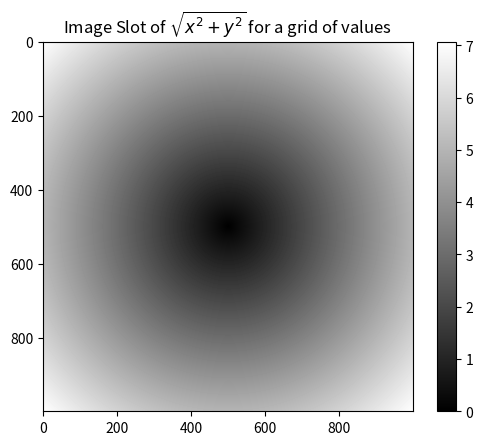

Python code for this plot:
import numpy as np
import matplotlib.pyplot as plt
from numpy.random import randn

arr = np.arange(10)
print(np.sqrt(arr))
print(np.exp(arr))

x = np.random.randn(8)
y = np.random.randn(8)
print(x)
print(y)
print(np.maximum(x, y))

arr = np.random.randn(7) * 5
print(np.modf(arr))

points = np.arange(-5, 5, 0.01)
xs, ys = np.meshgrid(points, points)
print(ys)
print(xs)

z = np.sqrt(xs ** 2 + ys ** 2)
plt.imshow(z, cmap=plt.cm.gray)
plt.colorbar()
plt.title("Image Slot of $\sqrt{x^2 +  y ^2}$ for a grid of values")

xarr = np.array([1.1, 1.2, 1.3, 1.4, 1.5])
yarr = np.array([2.1, 2.2, 2.3, 2.4, 2.5])
cond = np.array([True, False, True, True, False])

print([
          (x if c else y) for x, y, c in zip(xarr, yarr, cond)
          ])

print(np.where(cond, xarr, yarr))
arr = np.random.randn(4, 4)
print(arr)
print(np.where(arr > 0, 2, -2))
print(np.where(arr > 0, 2, arr))

arr = np.array([
    [1, 2, 3],
    [4, 5, 6],
    [7, 8, 9]
])
print(arr)
print(arr.mean())
print(np.mean(arr))
print(arr.mean(axis=1))
print(arr[0].mean())
print(arr.sum(axis=0))
print(arr[0].sum())

arr = np.random.randn(100)
print(arr)
print((arr > 0).sum())
bools = np.array([False, False, True, False])
print(bools.any())
print(bools.all())

arr = randn(8)
print(arr)
arr.sort()
print(arr)

arr = randn(5, 3)
print(arr)
arr.sort(1)
print(arr)
arr.sort(0)
print(arr)

names = np.array(['Bob', 'Joe', 'Will', 'Bob', 'Will', 'Joe', 'Joe'])
print(np.unique(names))

values = np.array([6, 0, 0, 3, 2, 5, 6])
print(np.in1d(values, [2, 3, 6]))

import numpy as np
from numpy.linalg import inv, qr
from numpy.random import randn

x = np.array([
    [1., 2., 3.],
    [4., 5., 6.]
])

y = np.array([
    [6., 23.],
    [-1., 7.],
    [8., 9.]
])

print(x.dot(y))  # equal to np.dot[x,y]

ones = np.ones(3)
print(ones)
print(x.dot(ones))

X = randn(5, 5)

mat = X.T.dot(X)
print(mat)
print(mat.dot(inv(mat)))

q, r = qr(mat)
print(r)
print(q)
